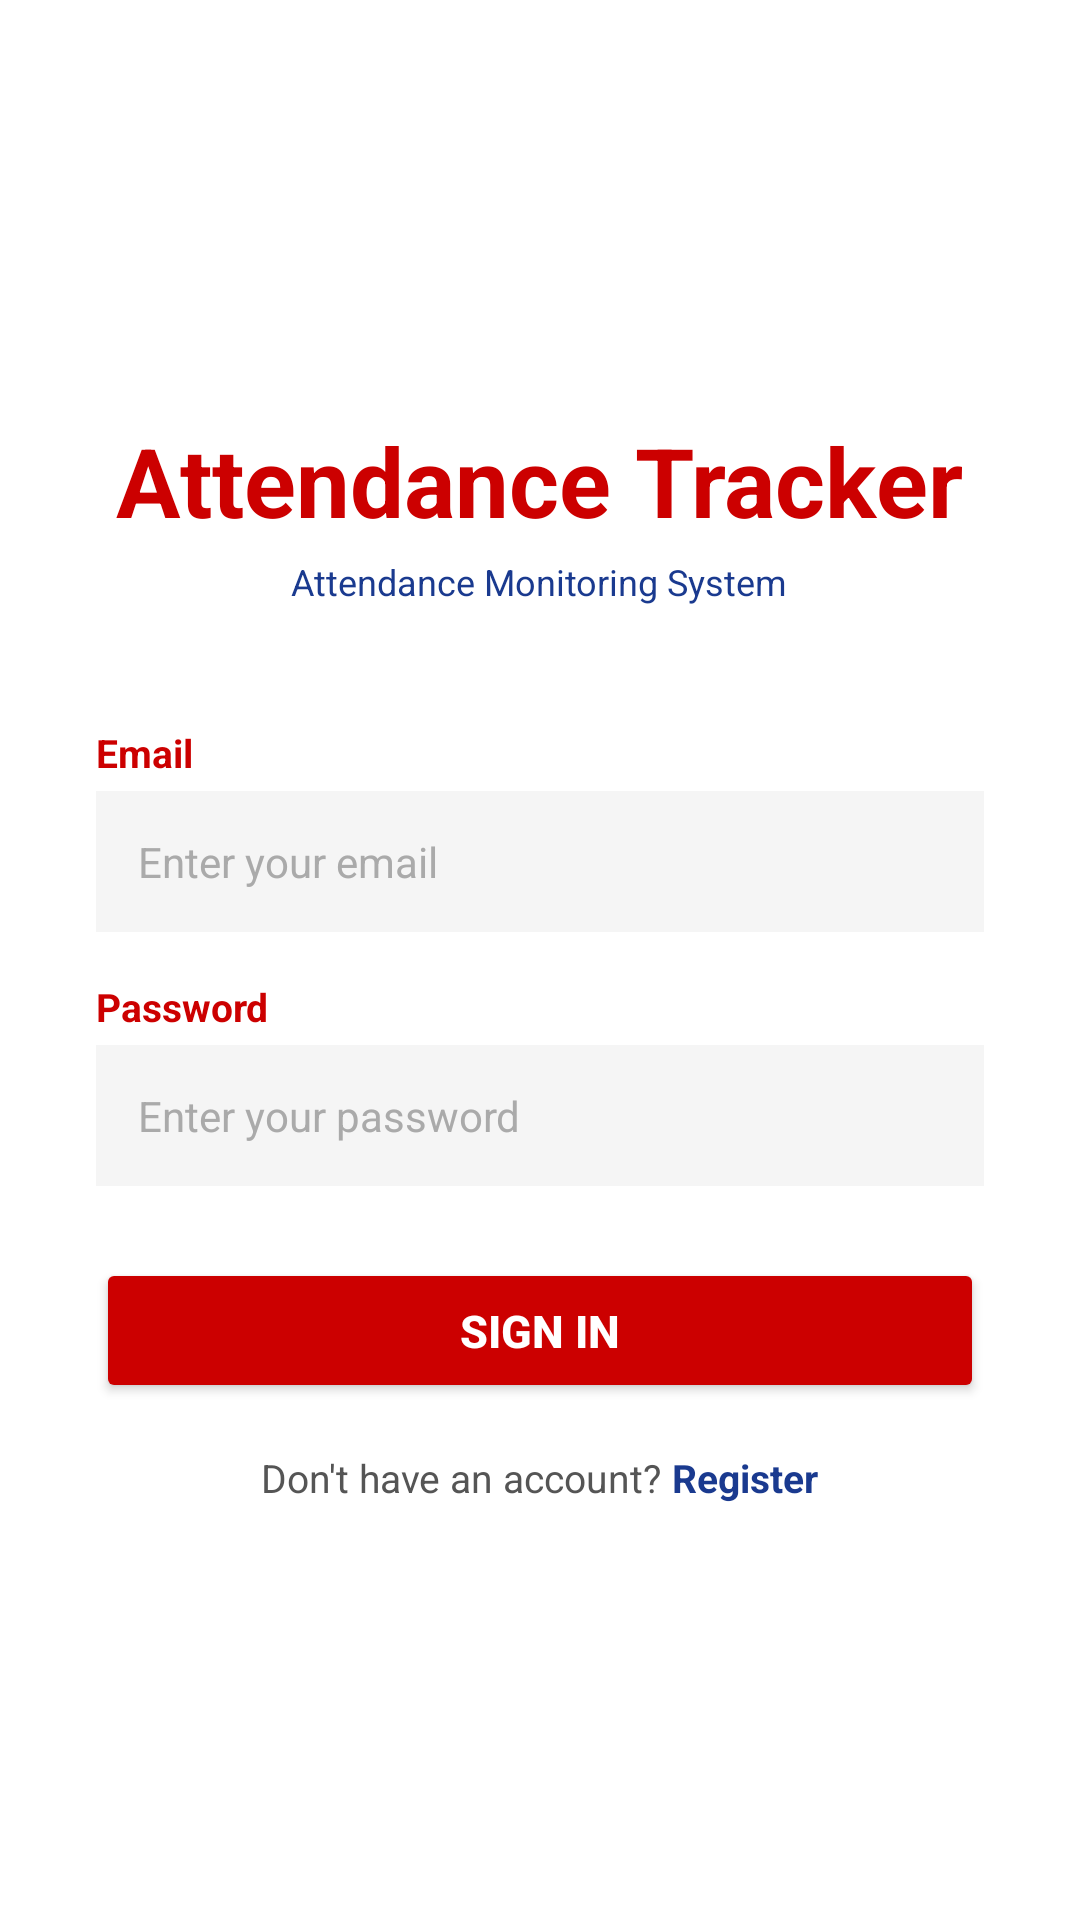

Android layout source for this screen:
<!-- AndroidManifest.xml: application theme Theme.AppCompat.Light.NoActionBar -->
<!-- res/layout/activity_login.xml -->
<?xml version="1.0" encoding="utf-8"?>
<LinearLayout xmlns:android="http://schemas.android.com/apk/res/android"
    android:layout_width="match_parent"
    android:layout_height="match_parent"
    android:orientation="vertical"
    android:gravity="center"
    android:padding="32dp"
    android:background="#FFFFFF">

    <TextView
        android:layout_width="wrap_content"
        android:layout_height="wrap_content"
        android:text="Attendance Tracker"
        android:textSize="32sp"
        android:textStyle="bold"
        android:textColor="#CC0000"
        android:layout_marginBottom="4dp"/>

    <TextView
        android:layout_width="wrap_content"
        android:layout_height="wrap_content"
        android:text="Attendance Monitoring System"
        android:textSize="12sp"
        android:textColor="#1A3A8F"
        android:layout_marginBottom="40dp"/>

    <TextView
        android:layout_width="match_parent"
        android:layout_height="wrap_content"
        android:text="Email"
        android:textSize="13sp"
        android:textColor="#CC0000"
        android:textStyle="bold"
        android:layout_marginBottom="4dp"/>

    <EditText
        android:id="@+id/etEmail"
        android:layout_width="match_parent"
        android:layout_height="wrap_content"
        android:hint="Enter your email"
        android:inputType="textEmailAddress"
        android:padding="14dp"
        android:textSize="14sp"
        android:textColor="#000000"
        android:textColorHint="#AAAAAA"
        android:background="#F5F5F5"
        android:layout_marginBottom="16dp"/>

    <TextView
        android:layout_width="match_parent"
        android:layout_height="wrap_content"
        android:text="Password"
        android:textSize="13sp"
        android:textColor="#CC0000"
        android:textStyle="bold"
        android:layout_marginBottom="4dp"/>

    <EditText
        android:id="@+id/etPassword"
        android:layout_width="match_parent"
        android:layout_height="wrap_content"
        android:hint="Enter your password"
        android:inputType="textPassword"
        android:padding="14dp"
        android:textSize="14sp"
        android:textColor="#000000"
        android:textColorHint="#AAAAAA"
        android:background="#F5F5F5"
        android:layout_marginBottom="24dp"/>

    <Button
        android:id="@+id/btnLogin"
        android:layout_width="match_parent"
        android:layout_height="wrap_content"
        android:text="SIGN IN"
        android:textColor="#FFFFFF"
        android:textStyle="bold"
        android:textSize="15sp"
        android:padding="14dp"
        android:backgroundTint="#CC0000"
        android:layout_marginBottom="16dp"/>

    <LinearLayout
        android:layout_width="wrap_content"
        android:layout_height="wrap_content"
        android:orientation="horizontal"
        android:gravity="center">

        <TextView
            android:layout_width="wrap_content"
            android:layout_height="wrap_content"
            android:text="Don't have an account? "
            android:textSize="13sp"
            android:textColor="#555555"/>

        <TextView
            android:id="@+id/tvRegister"
            android:layout_width="wrap_content"
            android:layout_height="wrap_content"
            android:text="Register"
            android:textSize="13sp"
            android:textColor="#1A3A8F"
            android:textStyle="bold"/>

    </LinearLayout>

</LinearLayout>
<!-- resources referenced by this layout -->
<resources>

</resources>
